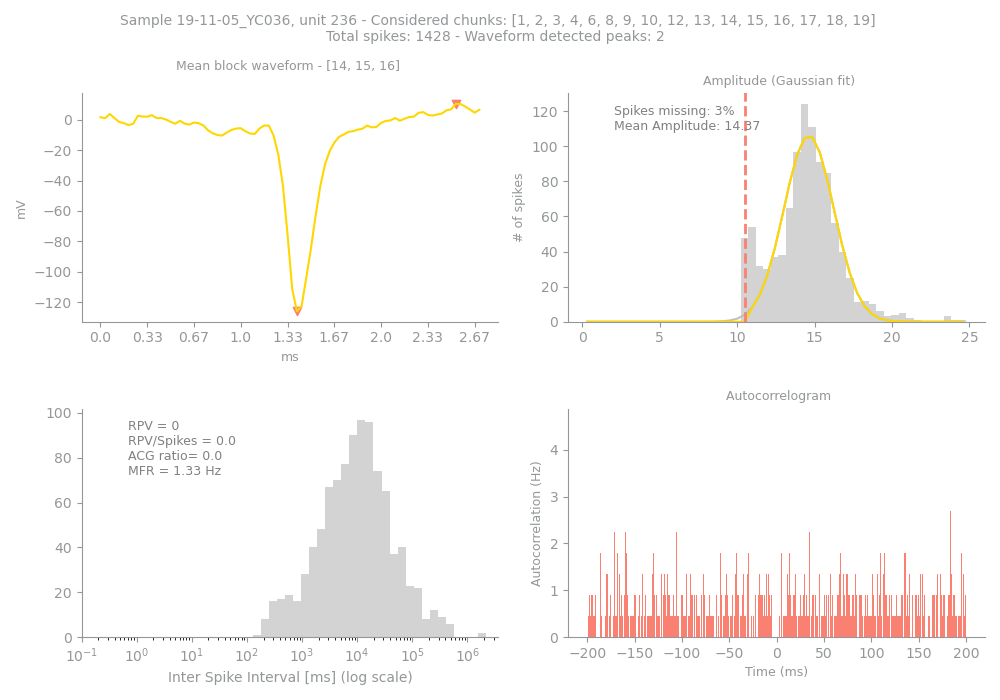

The table this chart was drawn from, first rows:
Sample, Unit, PeakChUnit, SpikesUnit, GoodChunks, GoodChunksList, WvfChunks, WvfChunksList, SpikesBlock, PercMissingSpikesBlock, MFRBlockHz, MeanAmpBlock, RPVBlock, FpBlockFancy, FpBlockSimple, ACGViolationRatio, WvfPeaksBlock, PeaksBlock_x, PeaksBlock_y, BigPkNegBlock
19-11-05_YC036, 236, 238, 1428, 16, [1, 2, 3, 4, 6, 8, 9, 10, 12, 13, 14, 15…, 3, [14, 15, 16], 991, 3, 1.33, 14.37, 0, 0, 0.0, 0.0, 2, [42, 76], [-126.03302, 10.577791], 1
